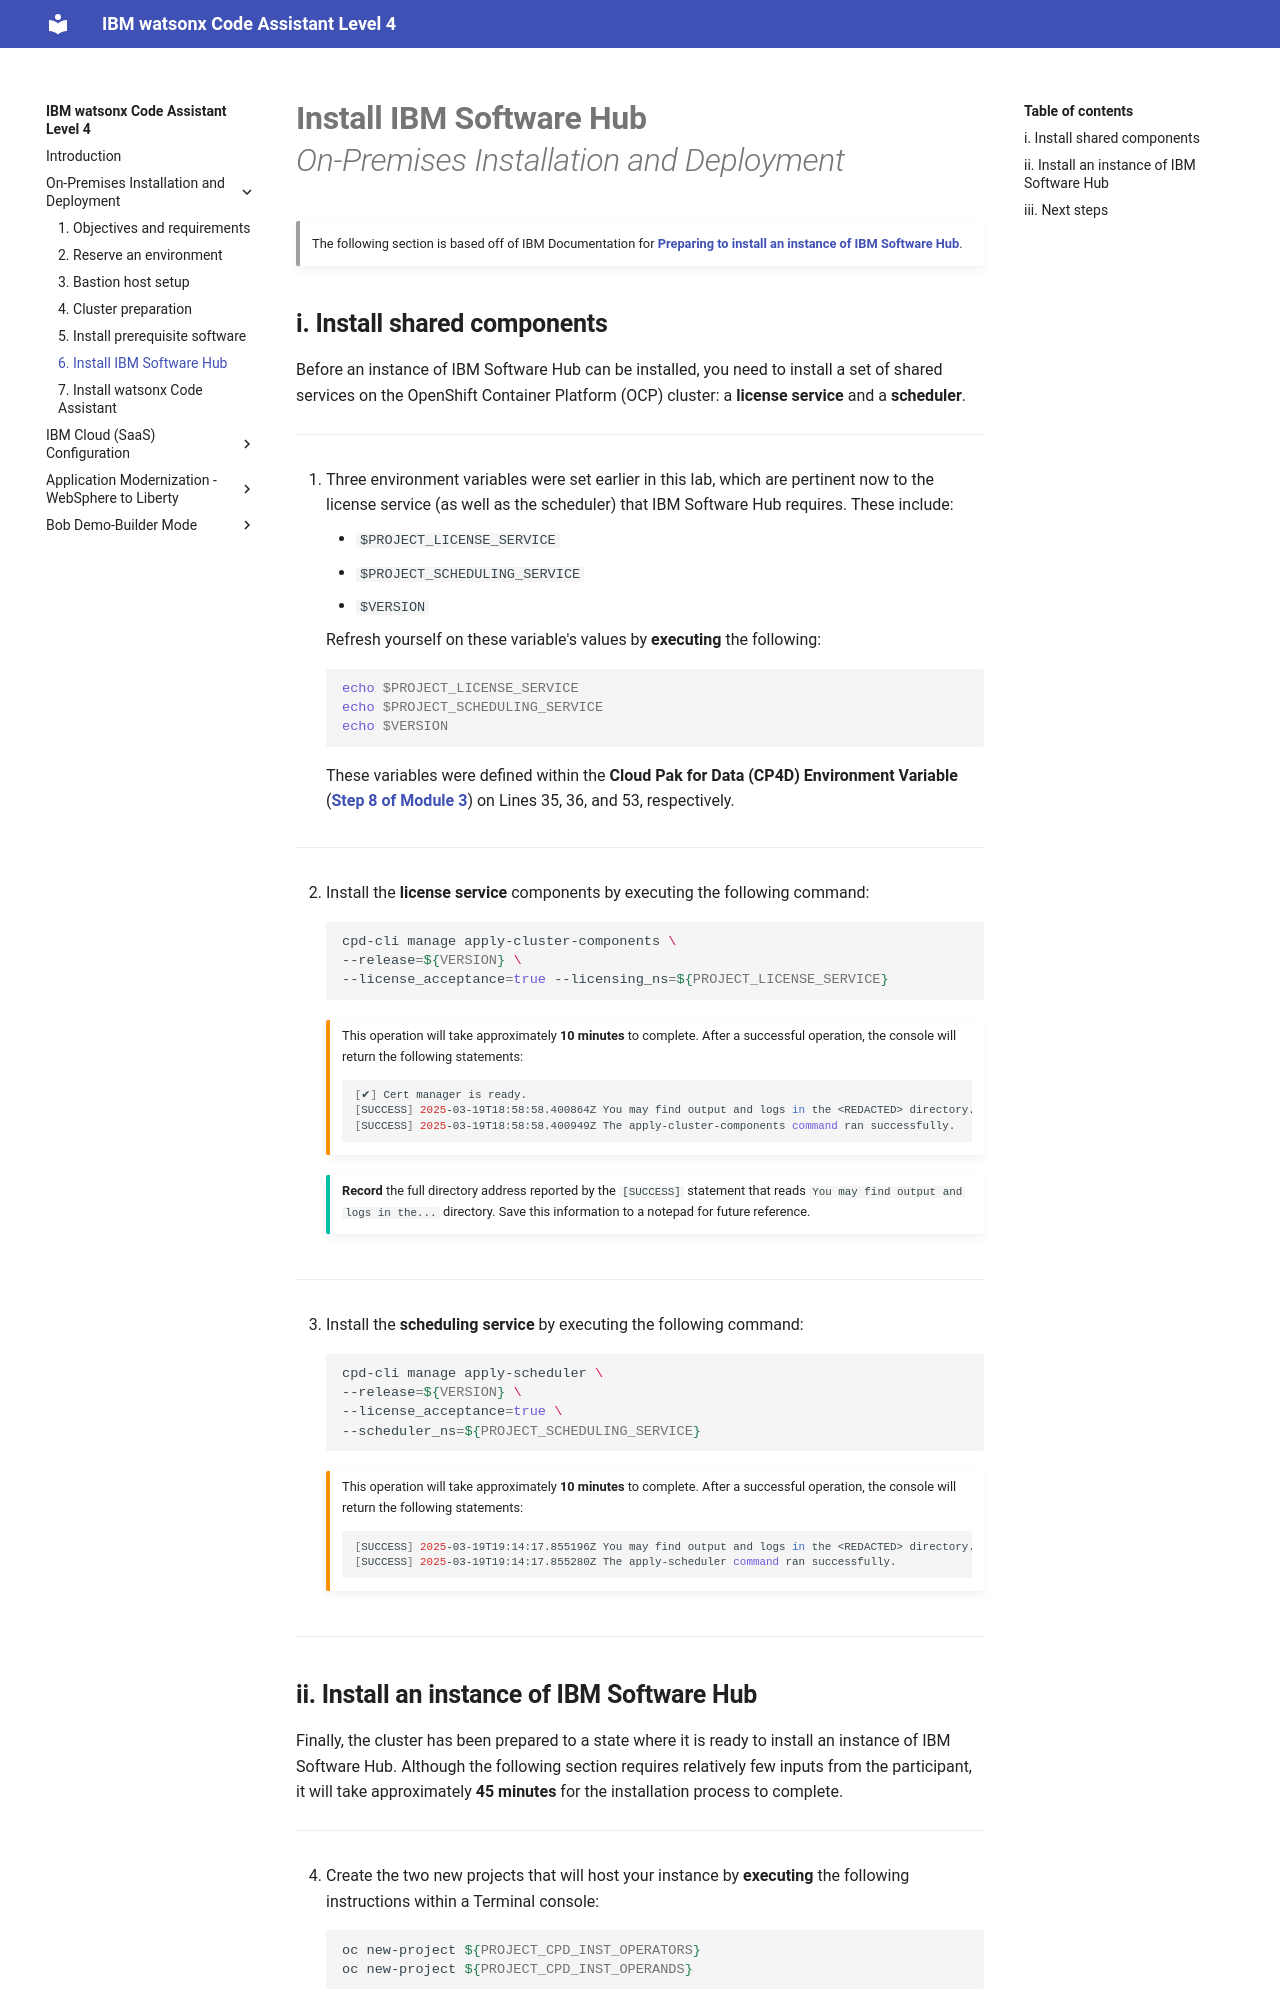

repository: IBM/wca-l4 · page: on-premises/6/index.html · generator: mkdocs

# **Install IBM Software Hub**</br>*On-Premises Installation and Deployment*

!!! quote ""
    The following section is based off of IBM Documentation for <a href="https://www.ibm.com/docs/en/software-hub/5.1.x?topic=installing-preparing-install-instance-software-hub" target="_blank">**Preparing to install an instance of IBM Software Hub**</a>.

## **i. Install shared components**

Before an instance of IBM Software Hub can be installed, you need to install a set of shared services on the OpenShift Container Platform (OCP) cluster: a **license service** and a **scheduler**.

---

1. Three environment variables were set earlier in this lab, which are pertinent now to the license service (as well as the scheduler) that IBM Software Hub requires. These include:
    - `$PROJECT_LICENSE_SERVICE`
    - `$PROJECT_SCHEDULING_SERVICE`
    - `$VERSION`
    
    Refresh yourself on these variable's values by **executing** the following:

    ``` shell
    echo $PROJECT_LICENSE_SERVICE
    echo $PROJECT_SCHEDULING_SERVICE
    echo $VERSION
    ```

    These variables were defined within the **Cloud Pak for Data (CP4D) Environment Variable** (<a href="https://ibm.github.io/wca-l4/on-premises/3/#iv-environment-variables" target="_blank">**Step 8 of Module 3**</a>) on Lines 35, 36, and 53, respectively.

---

2. Install the **license service** components by executing the following command:

    ``` shell
    cpd-cli manage apply-cluster-components \
    --release=${VERSION} \
    --license_acceptance=true --licensing_ns=${PROJECT_LICENSE_SERVICE}
    ```

    !!! warning ""
        This operation will take approximately **10 minutes** to complete. After a successful operation, the console will return the following statements:
        ``` shell
        [✔] Cert manager is ready.
        [SUCCESS] 2025-03-19T18:58:58.400864Z You may find output and logs in the <REDACTED> directory.
        [SUCCESS] 2025-03-19T18:58:58.400949Z The apply-cluster-components command ran successfully.
        ```
    
    !!! tip ""
        **Record** the full directory address reported by the `[SUCCESS]` statement that reads `You may find output and logs in the...` directory. Save this information to a notepad for future reference.

---

3. Install the **scheduling service** by executing the following command:

    ``` shell
    cpd-cli manage apply-scheduler \
    --release=${VERSION} \
    --license_acceptance=true \
    --scheduler_ns=${PROJECT_SCHEDULING_SERVICE}
    ```

    !!! warning ""
        This operation will take approximately **10 minutes** to complete. After a successful operation, the console will return the following statements:
        ``` shell
        [SUCCESS] 2025-03-19T19:14:17.855196Z You may find output and logs in the <REDACTED> directory.
        [SUCCESS] 2025-03-19T19:14:17.855280Z The apply-scheduler command ran successfully.
        ```

---
